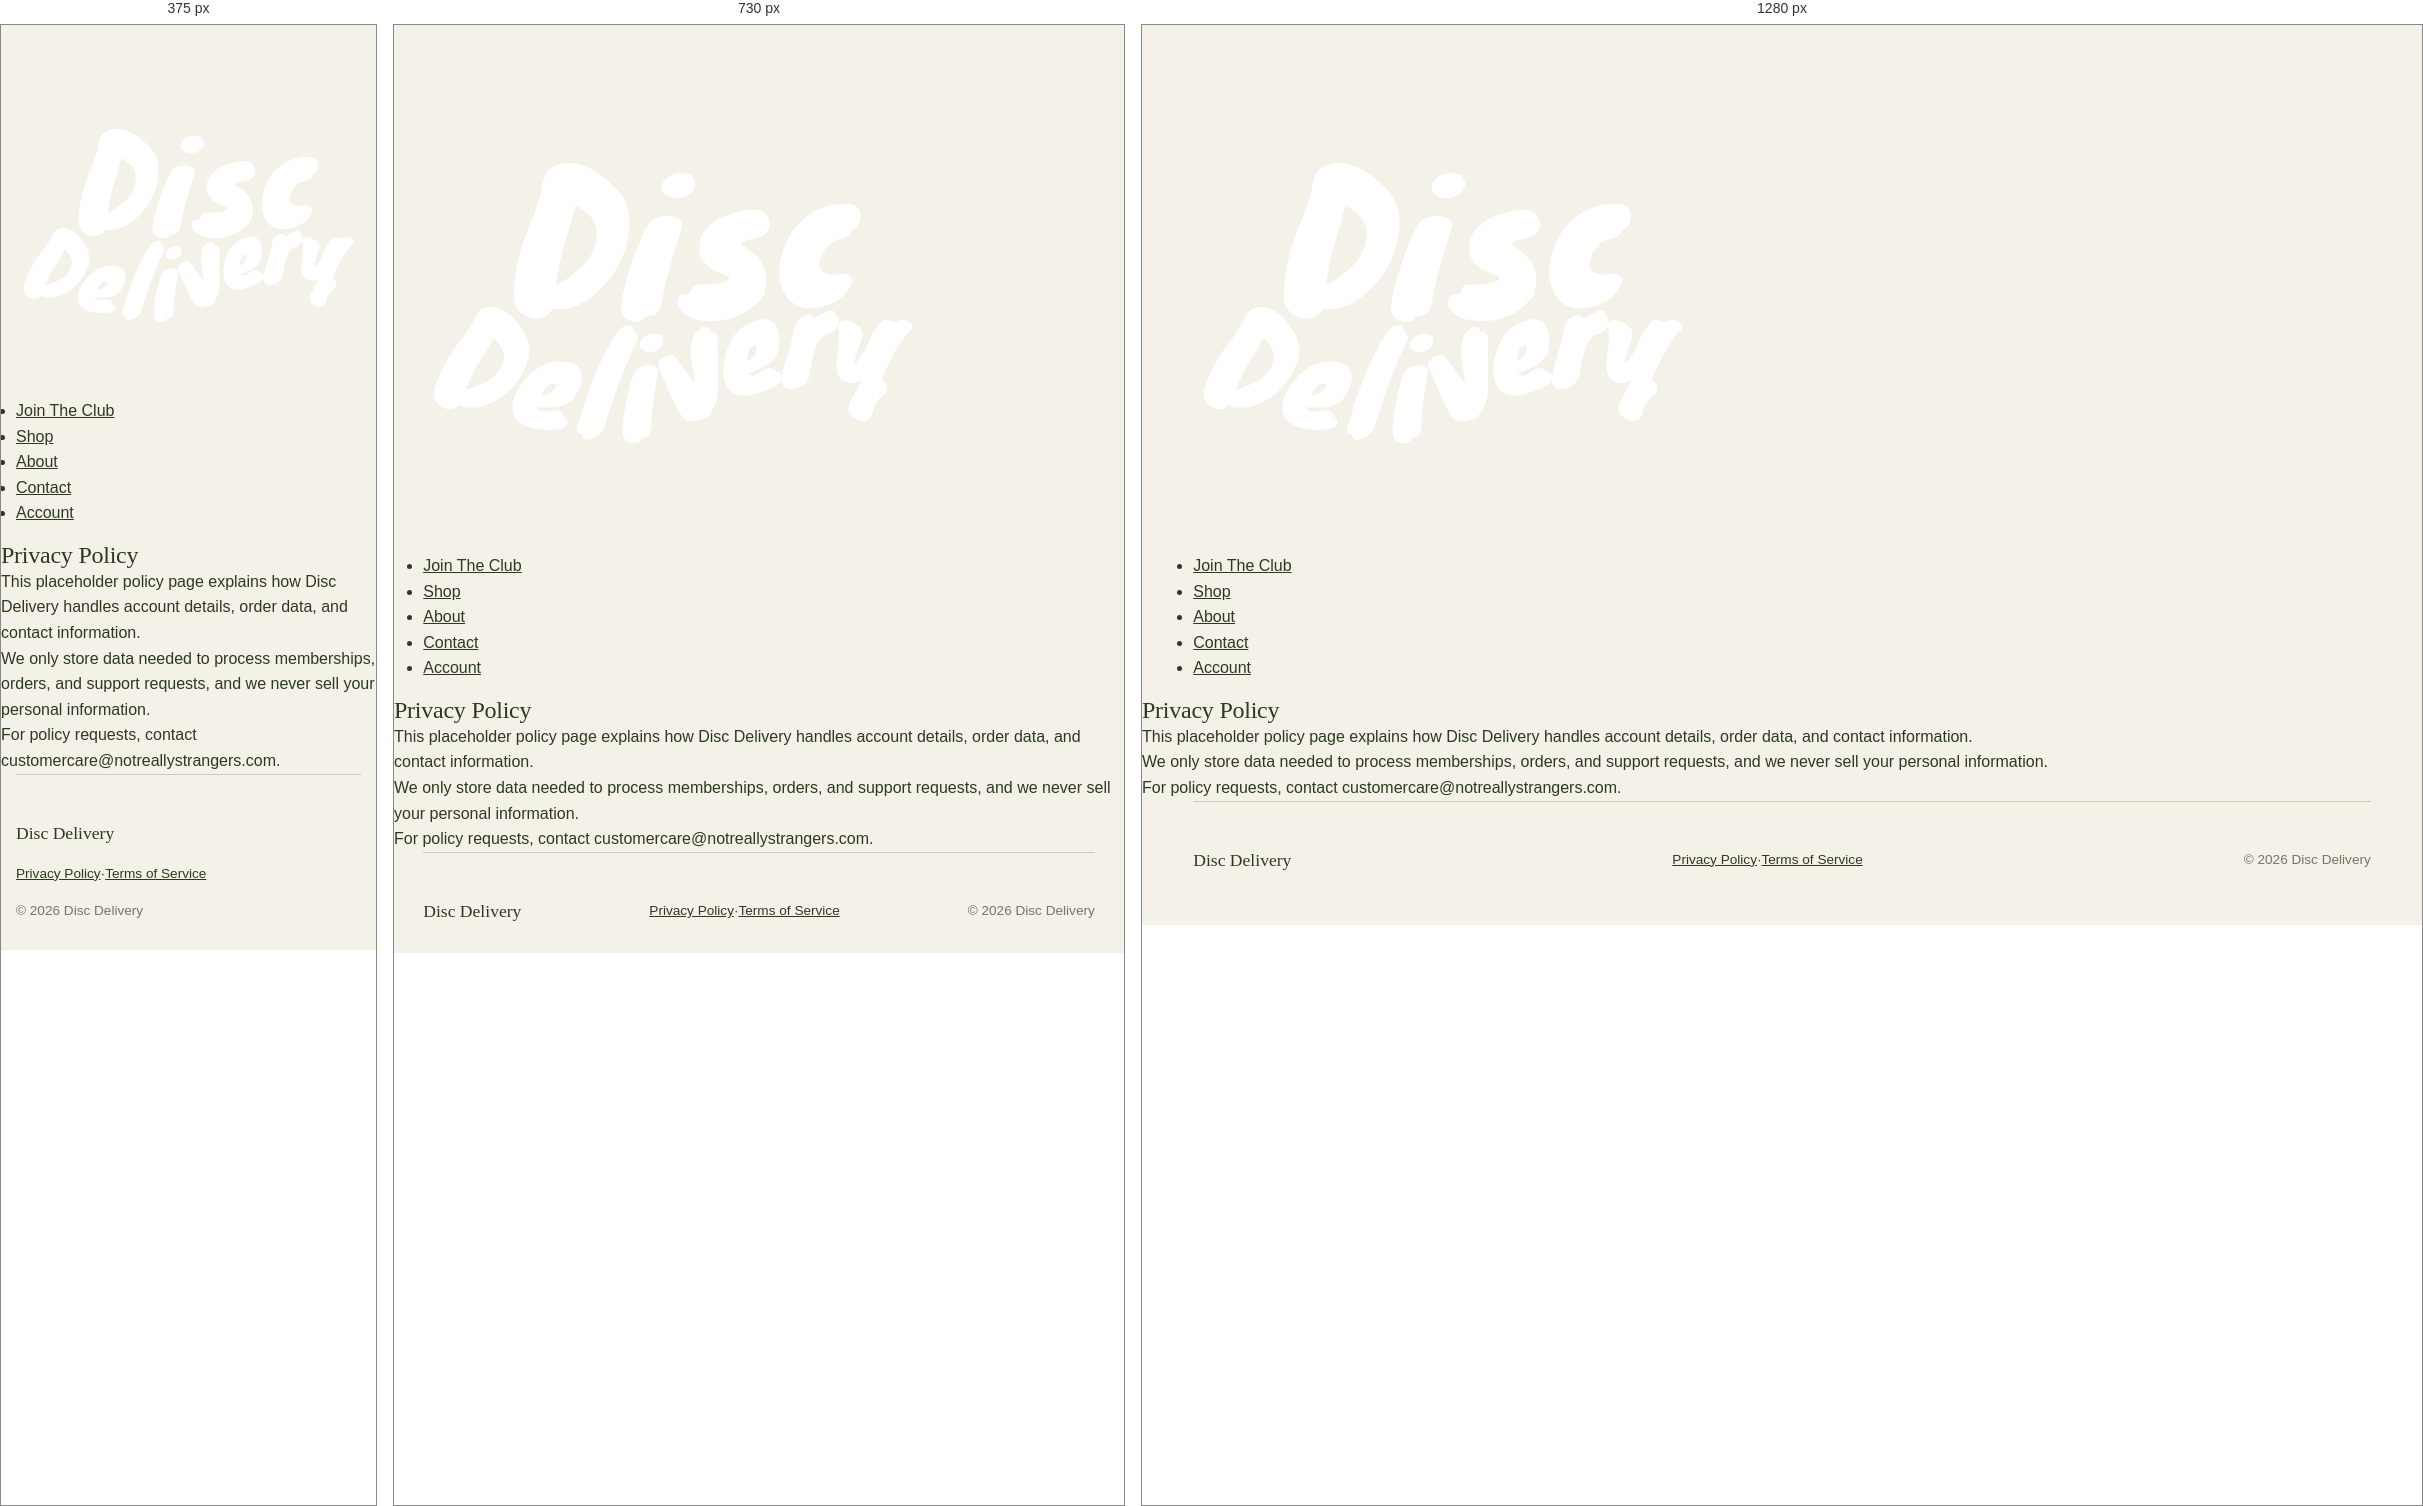
Rendered at 375 px, 730 px and 1280 px, left to right.

<!-- file: privacy-policy.html -->
<!DOCTYPE html>
<html lang="en">
<head>
	<meta charset="UTF-8">
	<meta name="viewport" content="width=device-width, initial-scale=1.0">
	<title>Privacy Policy | Disc Delivery</title>
	<link rel="preconnect" href="https://fonts.googleapis.com">
	<link rel="preconnect" href="https://fonts.gstatic.com" crossorigin>
	<link href="https://fonts.googleapis.com/css2?family=DM+Sans:wght@400;500;700&family=Sora:wght@600;700;800&display=swap" rel="stylesheet">
	<link rel="stylesheet" href="styles/style.css">
</head>
<body data-content-page="privacy">
	<div class="page">
		<header class="site-header">
			<a class="logo-link" href="index.html" aria-label="Disc Delivery home">
				<img class="logo-image" src="assets/DiscDelivery_Logo_White.png" alt="Disc Delivery">
			</a>
			<nav class="nav" aria-label="Main navigation">
				<ul>
					<li><a href="join-club.html">Join The Club</a></li>
					<li><a href="shop.html">Shop</a></li>
					<li><a href="about.html">About</a></li>
					<li><a href="contact.html">Contact</a></li>
					<li><a href="/account">Account</a></li>
				</ul>
			</nav>
		</header>

		<main class="new-page">
			<section class="section-slab section-slab--plain">
				<h1 class="section-heading page-main-title">Privacy Policy</h1>
				<div class="story-copy">
					<p>This placeholder policy page explains how Disc Delivery handles account details, order data, and contact information.</p>
					<p>We only store data needed to process memberships, orders, and support requests, and we never sell your personal information.</p>
					<p>For policy requests, contact customercare@notreallystrangers.com.</p>
				</div>
			</section>
		</main>

		<footer class="site-footer site-footer-legal" aria-label="Site footer">
			<p class="footer-line footer-brand">Disc Delivery</p>
			<p class="footer-line footer-links"><a href="privacy-policy.html">Privacy Policy</a><span aria-hidden="true">·</span><a href="terms-of-service.html">Terms of Service</a></p>
			<p class="footer-line footer-copy">© 2026 Disc Delivery</p>
		</footer>
	</div>
	<script src="scripts/site-content.js"></script>
	<script src="scripts/content-loader.js"></script>
</body>
</html>

/* @media block from style.css */
@media (max-width: 900px) {
	.editions-grid { grid-template-columns: repeat(2, 1fr); }
	.product-layout { grid-template-columns: 1fr; gap: var(--space-3); }
	.main-nav ul { gap: var(--space-3); }
}

/* @media block from style.css */
@media (max-width: 560px) {
	.editions-grid { grid-template-columns: repeat(2, 1fr); gap: var(--space-2); }
	.main-nav ul { justify-content: flex-start; overflow-x: auto; gap: var(--space-2); }
	.hero { aspect-ratio: 4 / 5; }
	.header-top { grid-template-columns: auto 1fr auto; }
	.site-footer { flex-direction: column; align-items: flex-start; }
}